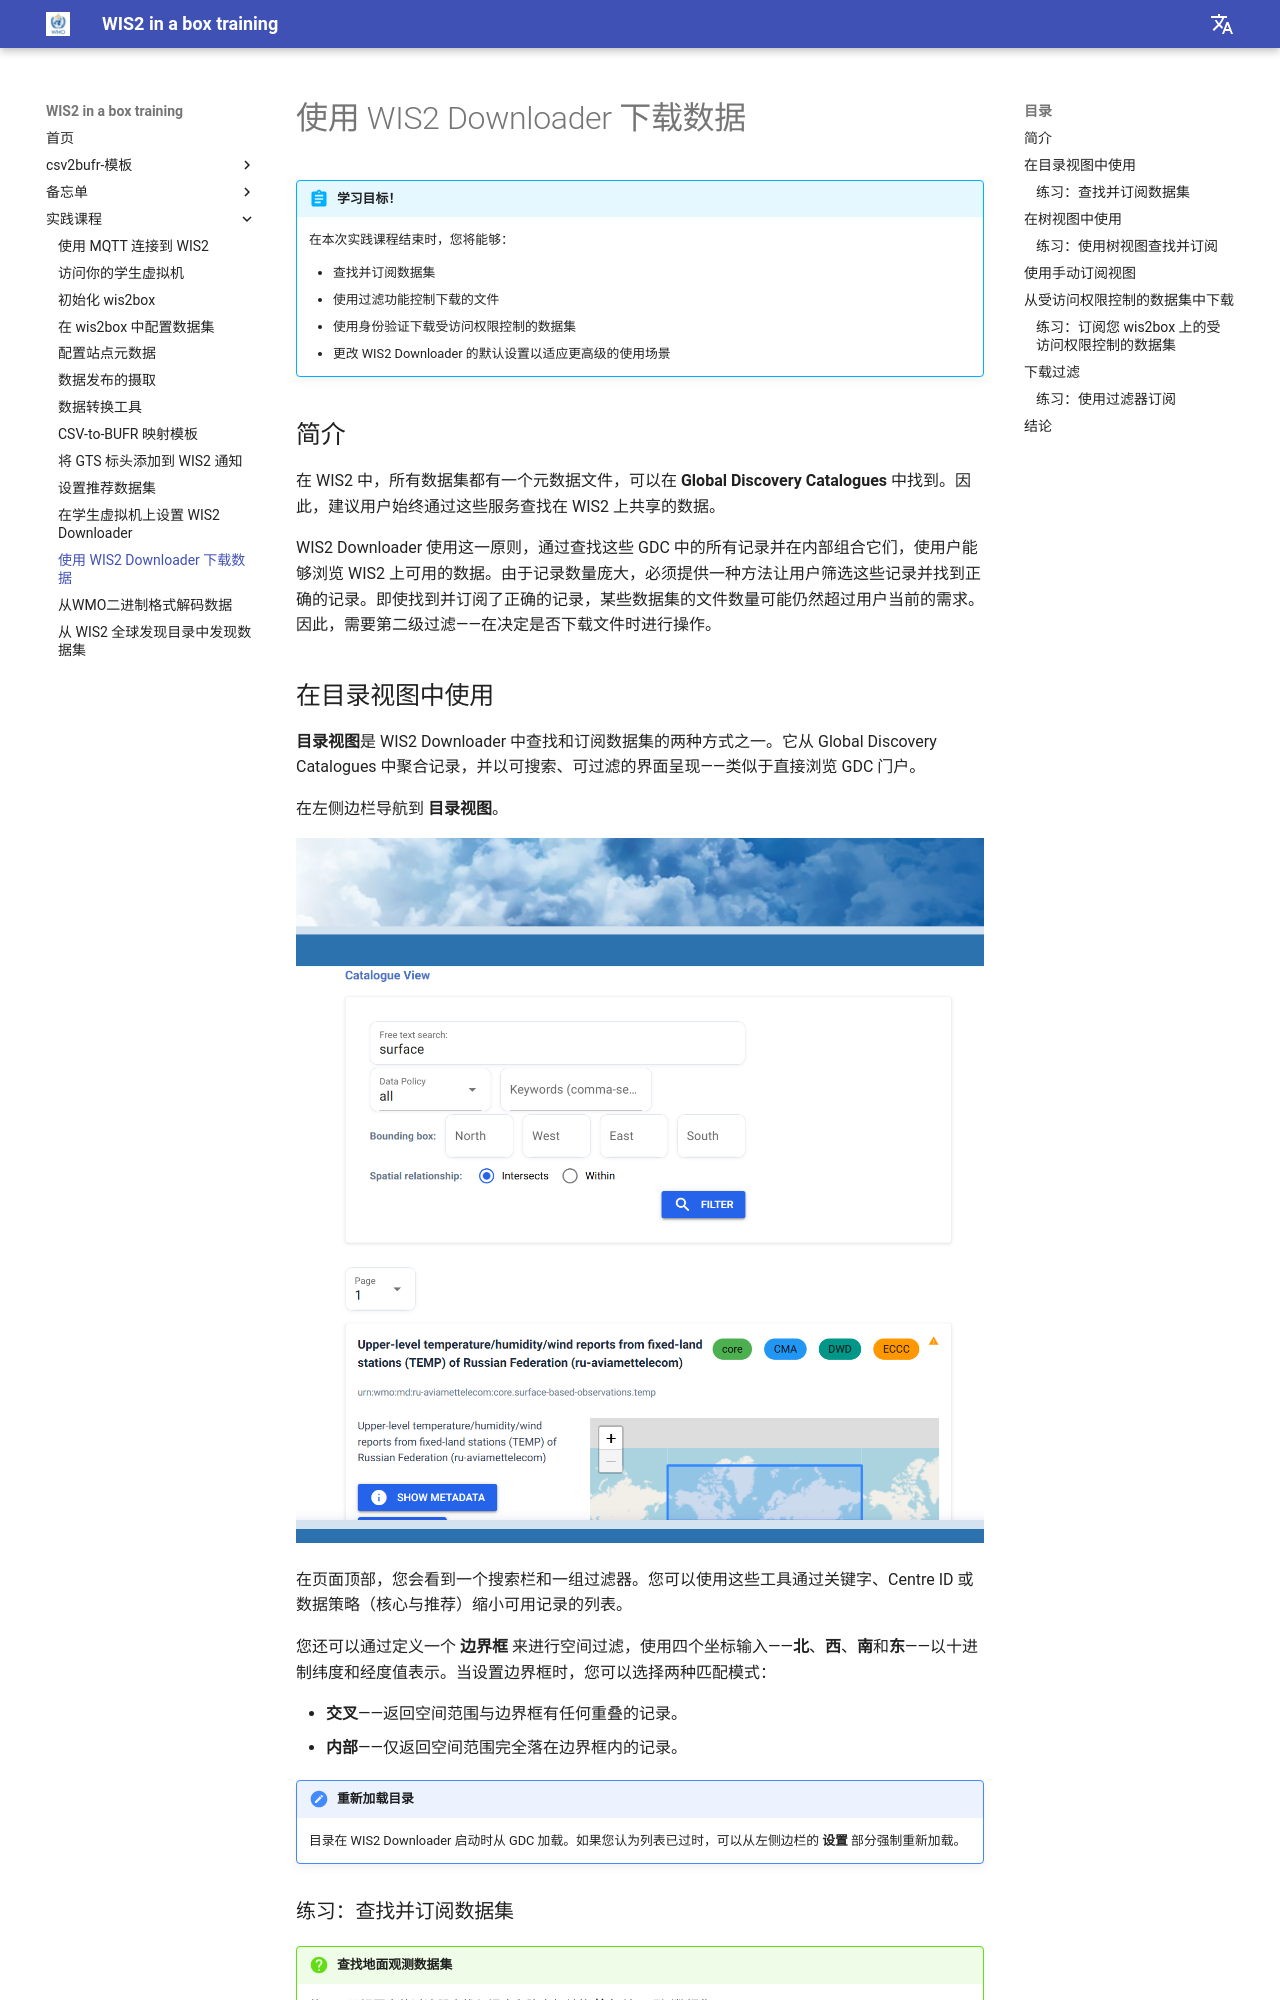

repository: wmo-im/wis2box-training · page: zh/practical-sessions/downloading-with-wis2-downloader/index.html · generator: mkdocs

---
title: 使用 WIS2 Downloader 下载数据
---

# 使用 WIS2 Downloader 下载数据

!!! abstract "学习目标！"

    在本次实践课程结束时，您将能够：

    - 查找并订阅数据集
    - 使用过滤功能控制下载的文件
    - 使用身份验证下载受访问权限控制的数据集
    - 更改 WIS2 Downloader 的默认设置以适应更高级的使用场景

## 简介

在 WIS2 中，所有数据集都有一个元数据文件，可以在 **Global Discovery Catalogues** 中找到。因此，建议用户始终通过这些服务查找在 WIS2 上共享的数据。

WIS2 Downloader 使用这一原则，通过查找这些 GDC 中的所有记录并在内部组合它们，使用户能够浏览 WIS2 上可用的数据。由于记录数量庞大，必须提供一种方法让用户筛选这些记录并找到正确的记录。即使找到并订阅了正确的记录，某些数据集的文件数量可能仍然超过用户当前的需求。因此，需要第二级过滤——在决定是否下载文件时进行操作。

## 在目录视图中使用

**目录视图**是 WIS2 Downloader 中查找和订阅数据集的两种方式之一。它从 Global Discovery Catalogues 中聚合记录，并以可搜索、可过滤的界面呈现——类似于直接浏览 GDC 门户。

在左侧边栏导航到 **目录视图**。

![WIS2 Downloader Catalogue View](../assets/img/wis2-downloader-catalogue-view.png)

在页面顶部，您会看到一个搜索栏和一组过滤器。您可以使用这些工具通过关键字、Centre ID 或数据策略（核心与推荐）缩小可用记录的列表。

您还可以通过定义一个 **边界框** 来进行空间过滤，使用四个坐标输入——**北**、**西**、**南**和**东**——以十进制纬度和经度值表示。当设置边界框时，您可以选择两种匹配模式：

- **交叉**——返回空间范围与边界框有任何重叠的记录。
- **内部**——仅返回空间范围完全落在边界框内的记录。

!!! note "重新加载目录"

    目录在 WIS2 Downloader 启动时从 GDC 加载。如果您认为列表已过时，可以从左侧边栏的 **设置** 部分强制重新加载。
